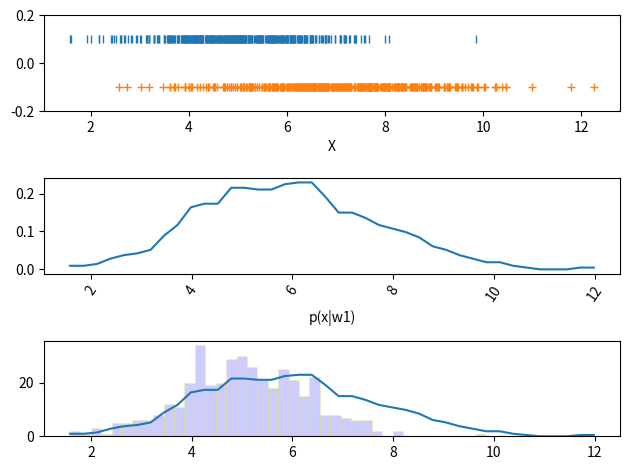

Write the Python code that produced this figure.
import matplotlib.gridspec as gridspec
import matplotlib.pyplot as plt
import numpy as np
from scipy.signal import medfilt
from scipy.interpolate import make_interp_spline





# np.random.seed(0)
fig = plt.figure(tight_layout=True)
gs = gridspec.GridSpec(3, 2)

class DataseTwoClass1D:

    def __init__(self,promedio1,promedio2,varianza1,varianza2,muestras):
        self.promedio1 = promedio1
        self.promedio2 = promedio2
        self.varianza1 = varianza1
        self.varianza2 = varianza2
        self.muestras  = muestras

    def generarData(self):
        np.random.seed(1)       
        mu = np.array([self.promedio1, self.promedio2])  # mean of the distribution
        SIG = np.array([[self.varianza1 , 0], [0, self.varianza2]])  # covariance matrix of the distribution
        datos =  np.random.multivariate_normal(mu, SIG, self.muestras)
        r1=datos[:,0]
        r2=datos[:,1]
        return r1,r2



if __name__=='__main__':
    dataset=DataseTwoClass1D(5,7,1.5,2.5,400)#promedio1,promedio2,varianza1,varianza2,muestras
    r1,r2=dataset.generarData()
    ax = fig.add_subplot(gs[0, :])
    ax.plot(r1,0.1*np.ones(dataset.muestras),'|')
    ax.plot(r2,-0.1*np.ones(dataset.muestras),'+')
    plt.ylim([-0.2,0.2])
    ax.set_ylabel('')
    ax.set_xlabel('X')



    for i in range(2):
        if i == 0:
            ax = fig.add_subplot(gs[1, :])
            ax.set_xlabel('p(x|w%d)' % (i+1))
            R=np.concatenate((r1, r2))
            ND1=dataset.muestras
            Nbin=ND1/10
            delta1=(R.max()-R.min())/Nbin
            eje1=np.linspace(R.min(), R.max()-delta1, num=int(Nbin))
            n,bins=np.histogram(R,bins=int(Nbin))
            pxw1a=n/(delta1*len(R))
            pxw1=medfilt(pxw1a, kernel_size=3)            
            ax.plot(eje1, pxw1)
            # ax.set_ylabel('YLabel1 %d'i+1)
            ax.tick_params(axis='x', rotation=55)
            ax = fig.add_subplot(gs[2, :])
            ax.plot(eje1, 100*pxw1)
            plt.hist(r1,bins=int(Nbin) ,ec="yellow",color='blue', alpha=0.2)

        
        
    fig.align_labels()  

    plt.show()


